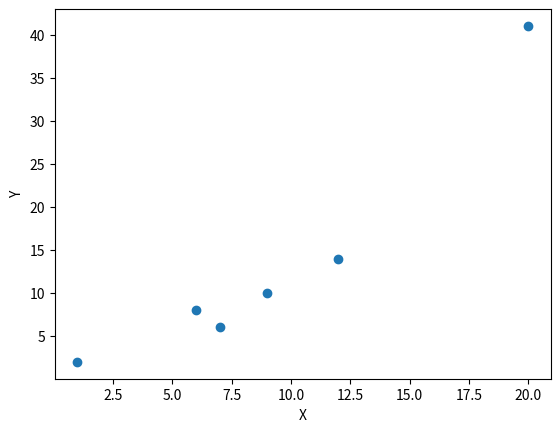

Python code for this plot:
import matplotlib.pyplot as plt
from scipy.interpolate import interp1d
import numpy as np

x = np.array([1, 6, 7, 9, 12, 20])
y = np.array([2, 8, 6, 10, 14, 41])

for item in x:
    if item == item:
        continue
    x1 = x[item]
    x2 = x[item + 1]
    y2 = y[item + 1]
    y1 = y[item]
    

plt.plot(x, y, marker = 'o', linestyle='')

plt.xlabel('X')
plt.ylabel('Y')
plt.legend

plt.show()